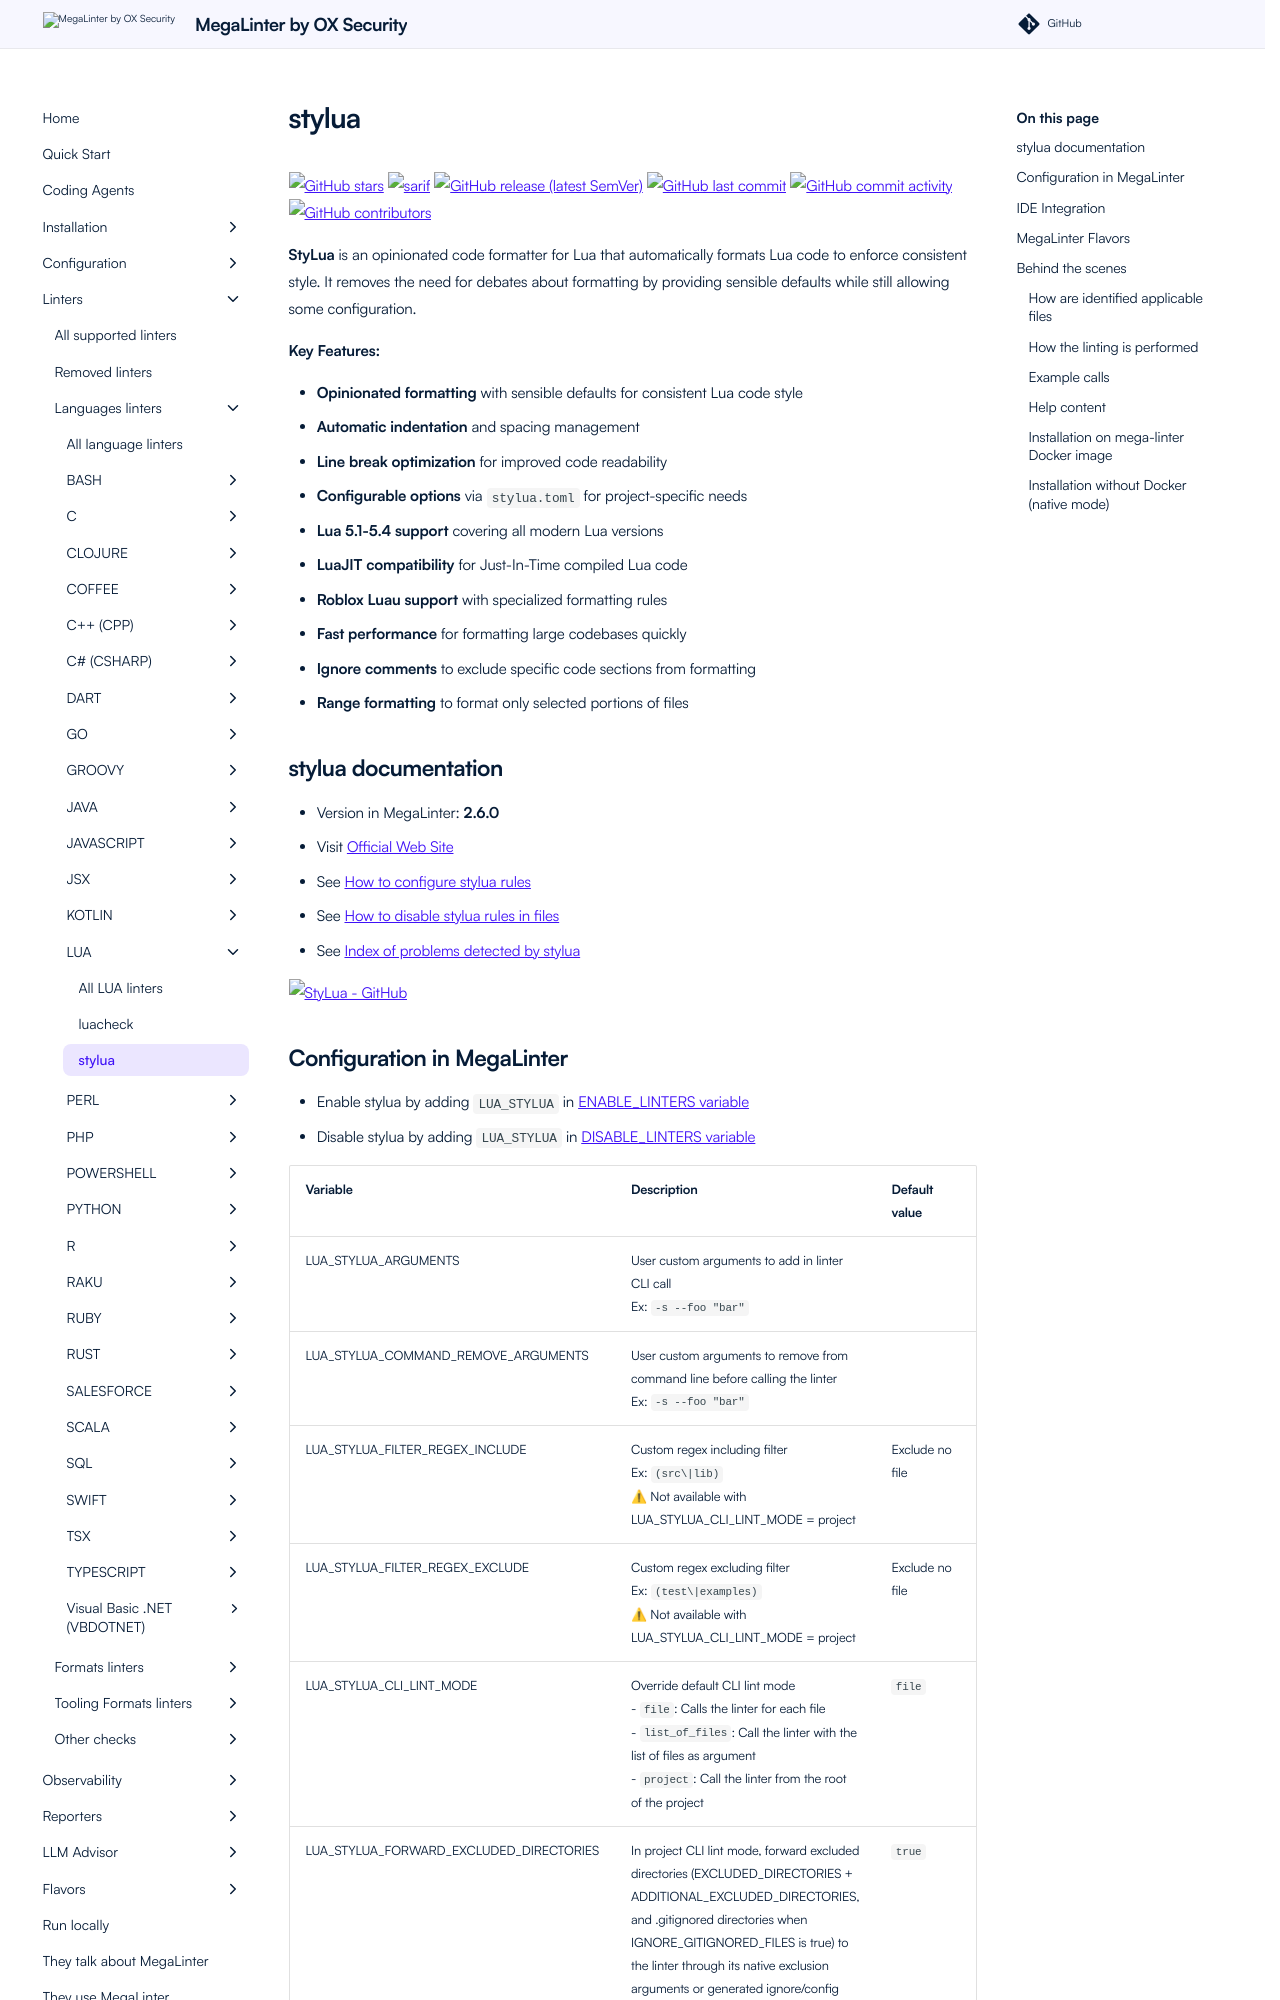

repository: oxsecurity/megalinter · page: beta/descriptors/lua_stylua/index.html · generator: mkdocs

---
title: stylua configuration in MegaLinter
description: How to use stylua (configure, ignore files, ignore errors, help & version documentations) to analyze LUA files
---
<!-- markdownlint-disable MD033 MD041 MD046 -->
<!-- @generated by .automation/build.py, please don't update manually -->
# stylua
[![GitHub stars](https://img.shields.io/github/stars/JohnnyMorganz/StyLua?cacheSeconds=3600)](https://github.com/JohnnyMorganz/StyLua) ![sarif](https://shields.io/badge/-SARIF-orange) [![GitHub release (latest SemVer)](https://img.shields.io/github/v/release/JohnnyMorganz/StyLua?sort=semver)](https://github.com/JohnnyMorganz/StyLua/releases) [![GitHub last commit](https://img.shields.io/github/last-commit/JohnnyMorganz/StyLua)](https://github.com/JohnnyMorganz/StyLua/commits) [![GitHub commit activity](https://img.shields.io/github/commit-activity/y/JohnnyMorganz/StyLua)](https://github.com/JohnnyMorganz/StyLua/graphs/commit-activity/) [![GitHub contributors](https://img.shields.io/github/contributors/JohnnyMorganz/StyLua)](https://github.com/JohnnyMorganz/StyLua/graphs/contributors/)

**StyLua** is an opinionated code formatter for Lua that automatically formats Lua code to enforce consistent style. It removes the need for debates about formatting by providing sensible defaults while still allowing some configuration.

**Key Features:**

- **Opinionated formatting** with sensible defaults for consistent Lua code style
- **Automatic indentation** and spacing management
- **Line break optimization** for improved code readability
- **Configurable options** via `stylua.toml` for project-specific needs
- **Lua 5.1-5.4 support** covering all modern Lua versions
- **LuaJIT compatibility** for Just-In-Time compiled Lua code
- **Roblox Luau support** with specialized formatting rules
- **Fast performance** for formatting large codebases quickly
- **Ignore comments** to exclude specific code sections from formatting
- **Range formatting** to format only selected portions of files

## stylua documentation

- Version in MegaLinter: **2.6.0**
- Visit [Official Web Site](https://github.com/JohnnyMorganz/StyLua#readme){target=_blank}
- See [How to configure stylua rules](https://github.com/JohnnyMorganz/StyLua?tab=readme-ov-file#configuration){target=_blank}
- See [How to disable stylua rules in files](https://github.com/JohnnyMorganz/StyLua?tab=readme-ov-file#ignoring-parts-of-a-file){target=_blank}
- See [Index of problems detected by stylua](https://roblox.github.io/lua-style-guide/){target=_blank}

[![StyLua - GitHub](https://github-stats-extended.vercel.app/api/pin/?username=JohnnyMorganz&repo=StyLua&show_owner=true)](https://github.com/JohnnyMorganz/StyLua){target=_blank}
